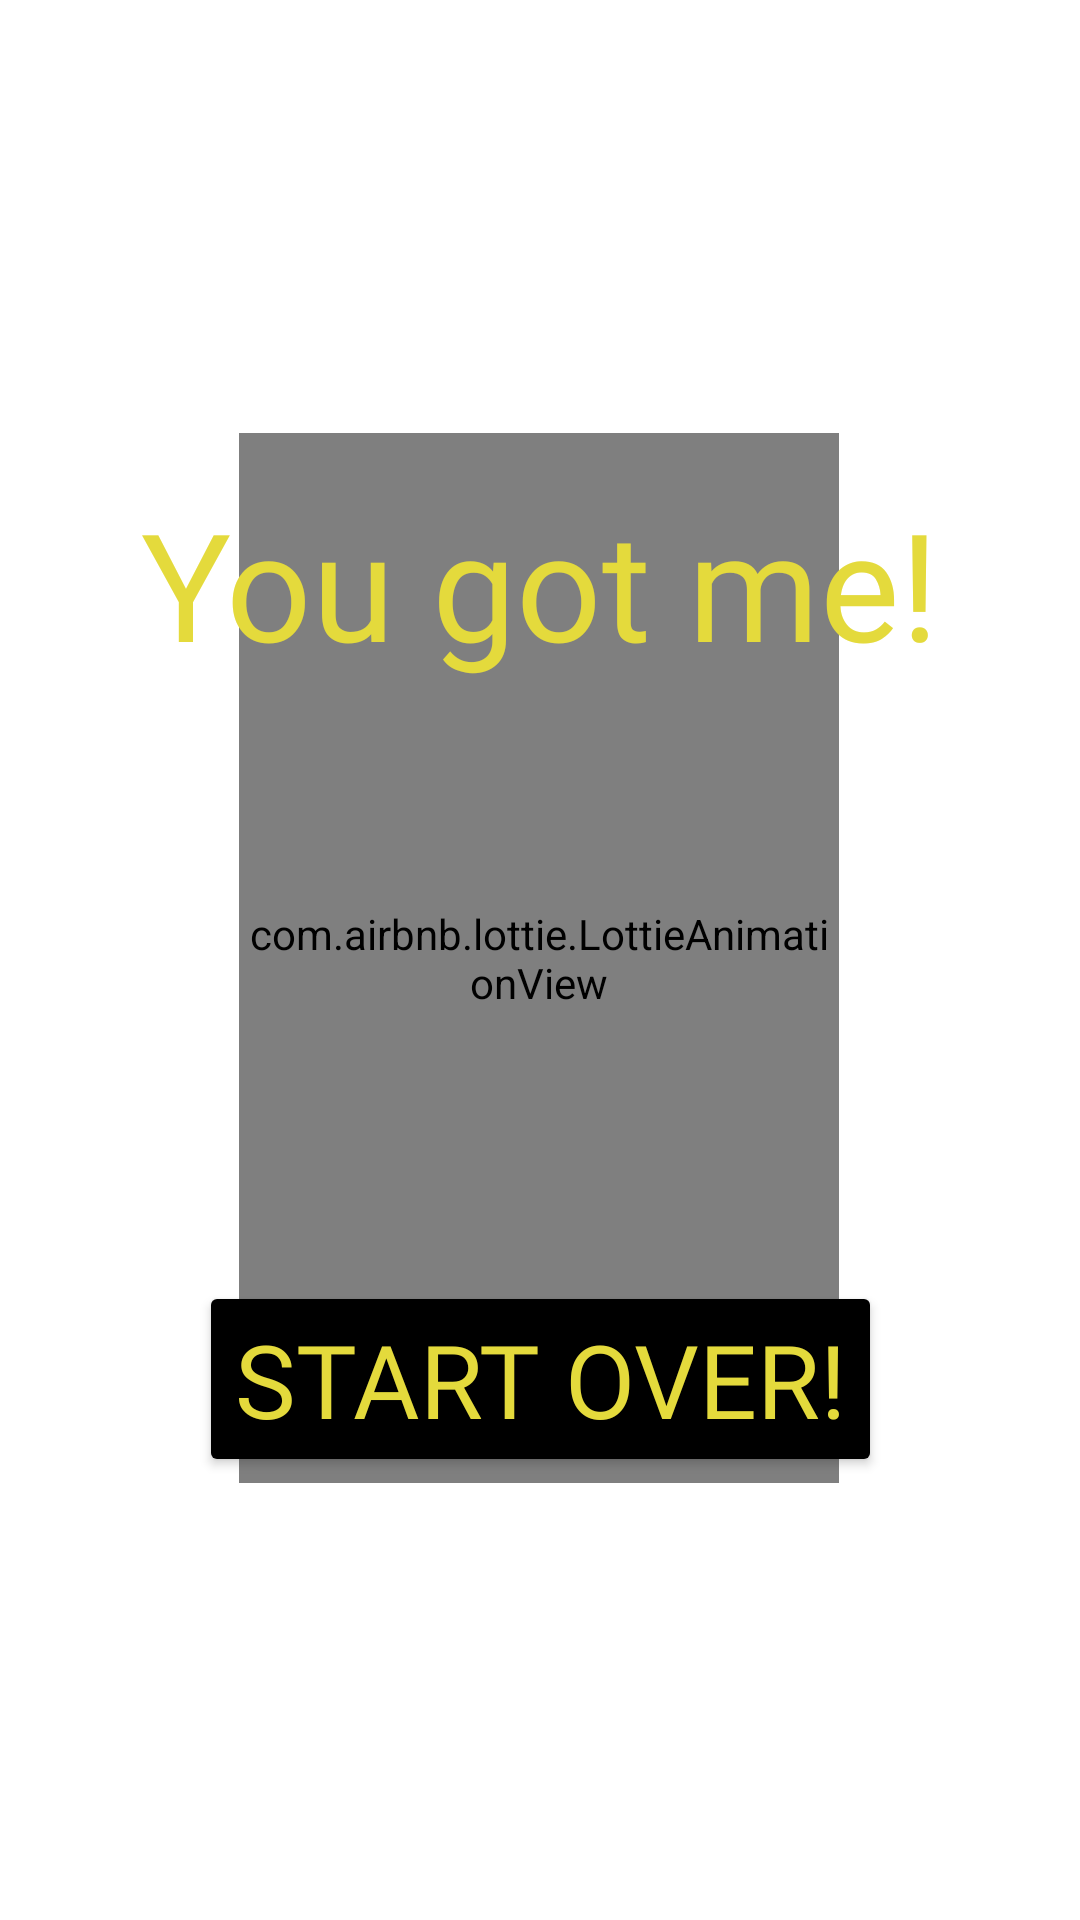

This screen was rendered from an Android layout file. Write that file and the resources it references.
<!-- AndroidManifest.xml: application theme Theme.AmberStar -->
<!-- res/layout/activity_final.xml -->
<?xml version="1.0" encoding="utf-8"?>
<androidx.constraintlayout.widget.ConstraintLayout xmlns:android="http://schemas.android.com/apk/res/android"
    xmlns:app="http://schemas.android.com/apk/res-auto"
    xmlns:tools="http://schemas.android.com/tools"
    android:layout_width="match_parent"
    android:layout_height="match_parent"
    android:background="@drawable/asback"
    tools:context=".FinalAct">

    <com.airbnb.lottie.LottieAnimationView
        android:id="@+id/starinhand"
        android:layout_width="200dp"
        android:layout_height="350dp"
        app:layout_constraintBottom_toBottomOf="parent"
        app:layout_constraintEnd_toEndOf="parent"
        app:layout_constraintHorizontal_bias="0.497"
        app:layout_constraintStart_toStartOf="parent"
        app:layout_constraintTop_toTopOf="parent"
        app:layout_constraintVertical_bias="0.498"
        app:lottie_autoPlay="true"
        app:lottie_loop="true"
        app:lottie_rawRes="@raw/starinhand" />

    <TextView
        android:id="@+id/EndText"
        android:layout_width="match_parent"
        android:layout_height="wrap_content"
        android:layout_marginStart="20dp"
        android:layout_marginEnd="20dp"
        android:fontFamily="@font/domkratitalic"
        android:text="You got me!"
        android:textAlignment="center"
        android:textColor="@color/yellow"
        android:textSize="50sp"
        app:layout_constraintBottom_toBottomOf="parent"
        app:layout_constraintEnd_toEndOf="parent"
        app:layout_constraintHorizontal_bias="0.0"
        app:layout_constraintStart_toStartOf="parent"
        app:layout_constraintTop_toTopOf="parent"
        app:layout_constraintVertical_bias="0.281" />

    <Button
        android:id="@+id/endBtn"
        android:layout_width="wrap_content"
        android:layout_height="wrap_content"
        android:backgroundTint="@color/black"
        android:fontFamily="@font/domkratitalic"
        android:onClick="end"
        android:text="Start over!"
        android:textColor="@color/yellow"
        android:textSize="34sp"
        app:layout_constraintBottom_toBottomOf="parent"
        app:layout_constraintEnd_toEndOf="parent"
        app:layout_constraintStart_toStartOf="parent"
        app:layout_constraintTop_toTopOf="parent"
        app:layout_constraintVertical_bias="0.743" />

</androidx.constraintlayout.widget.ConstraintLayout>
<!-- resources referenced by this layout -->
<resources>
  <color name="black">#FF000000</color>
  <color name="yellow">#E4DA3C</color>
  <style name="Theme.AmberStar" parent="Theme.MaterialComponents.DayNight.NoActionBar">
          
          <item name="colorPrimary">@color/purple_500</item>
          <item name="colorPrimaryVariant">@color/purple_700</item>
          <item name="colorOnPrimary">@color/white</item>
          
          <item name="colorSecondary">@color/teal_200</item>
          <item name="colorSecondaryVariant">@color/teal_700</item>
          <item name="colorOnSecondary">@color/black</item>
          
          <item name="android:statusBarColor" tools:targetApi="l">@color/black</item>
          
      </style>
  <color name="purple_500">#FF6200EE</color>
  <color name="purple_700">#FF3700B3</color>
  <color name="white">#FFFFFFFF</color>
  <color name="teal_200">#FF03DAC5</color>
  <color name="teal_700">#FF018786</color>
</resources>
